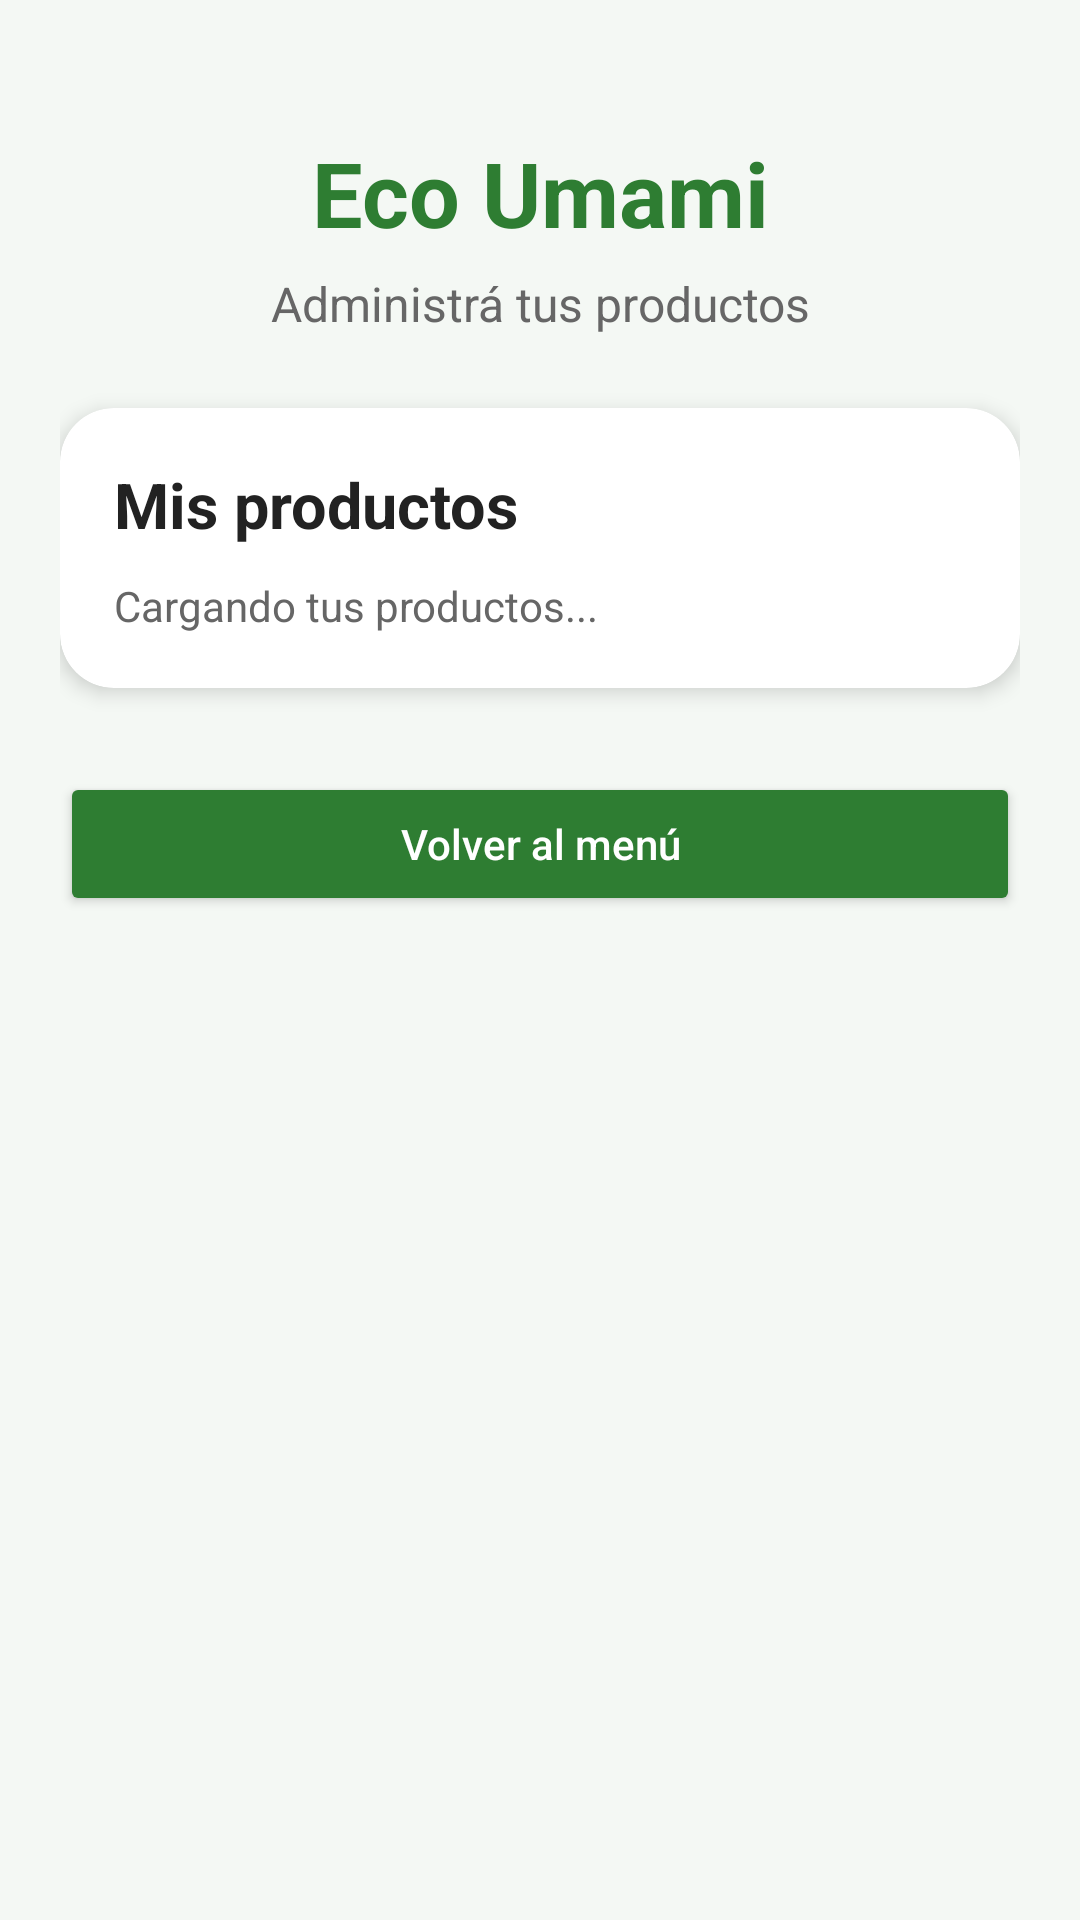

Reconstruct the res/layout file that produces this screen, plus the resources it refers to.
<!-- AndroidManifest.xml: application theme Theme.AppEcoUmami -->
<!-- res/layout/activity_misproductos.xml -->
<?xml version="1.0" encoding="utf-8"?>
<ScrollView xmlns:android="http://schemas.android.com/apk/res/android"
    xmlns:app="http://schemas.android.com/apk/res-auto"
    android:layout_width="match_parent"
    android:layout_height="match_parent"
    android:background="#F4F8F4"
    android:fillViewport="true">

    <LinearLayout
        android:layout_width="match_parent"
        android:layout_height="wrap_content"
        android:orientation="vertical"
        android:padding="20dp">

        <TextView
            android:layout_width="match_parent"
            android:layout_height="wrap_content"
            android:layout_marginTop="24dp"
            android:text="Eco Umami"
            android:textColor="#2E7D32"
            android:textSize="30sp"
            android:textStyle="bold"
            android:gravity="center" />

        <TextView
            android:layout_width="match_parent"
            android:layout_height="wrap_content"
            android:layout_marginTop="6dp"
            android:text="Administrá tus productos"
            android:textColor="#666666"
            android:textSize="16sp"
            android:gravity="center" />

        <androidx.cardview.widget.CardView
            android:layout_width="match_parent"
            android:layout_height="wrap_content"
            android:layout_marginTop="24dp"
            app:cardCornerRadius="18dp"
            app:cardElevation="4dp">

            <LinearLayout
                android:layout_width="match_parent"
                android:layout_height="wrap_content"
                android:orientation="vertical"
                android:padding="18dp">

                <TextView
                    android:layout_width="match_parent"
                    android:layout_height="wrap_content"
                    android:text="Mis productos"
                    android:textColor="#222222"
                    android:textSize="21sp"
                    android:textStyle="bold" />

                <TextView
                    android:id="@+id/txtMensaje"
                    android:layout_width="match_parent"
                    android:layout_height="wrap_content"
                    android:layout_marginTop="10dp"
                    android:text="Cargando tus productos..."
                    android:textColor="#666666"
                    android:textSize="14sp" />

            </LinearLayout>

        </androidx.cardview.widget.CardView>

        <LinearLayout
            android:id="@+id/contenedorProductos"
            android:layout_width="match_parent"
            android:layout_height="wrap_content"
            android:layout_marginTop="16dp"
            android:orientation="vertical" />

        <Button
            android:id="@+id/btnVolverMenu"
            android:layout_width="match_parent"
            android:layout_height="wrap_content"
            android:layout_marginTop="12dp"
            android:layout_marginBottom="12dp"
            android:text="Volver al menú"
            android:textColor="#FFFFFF"
            android:textAllCaps="false"
            android:backgroundTint="#2E7D32" />

    </LinearLayout>

</ScrollView>
<!-- resources referenced by this layout -->
<resources>
  <style name="Theme.AppEcoUmami" parent="android:Theme.Material.Light.NoActionBar" />
</resources>
